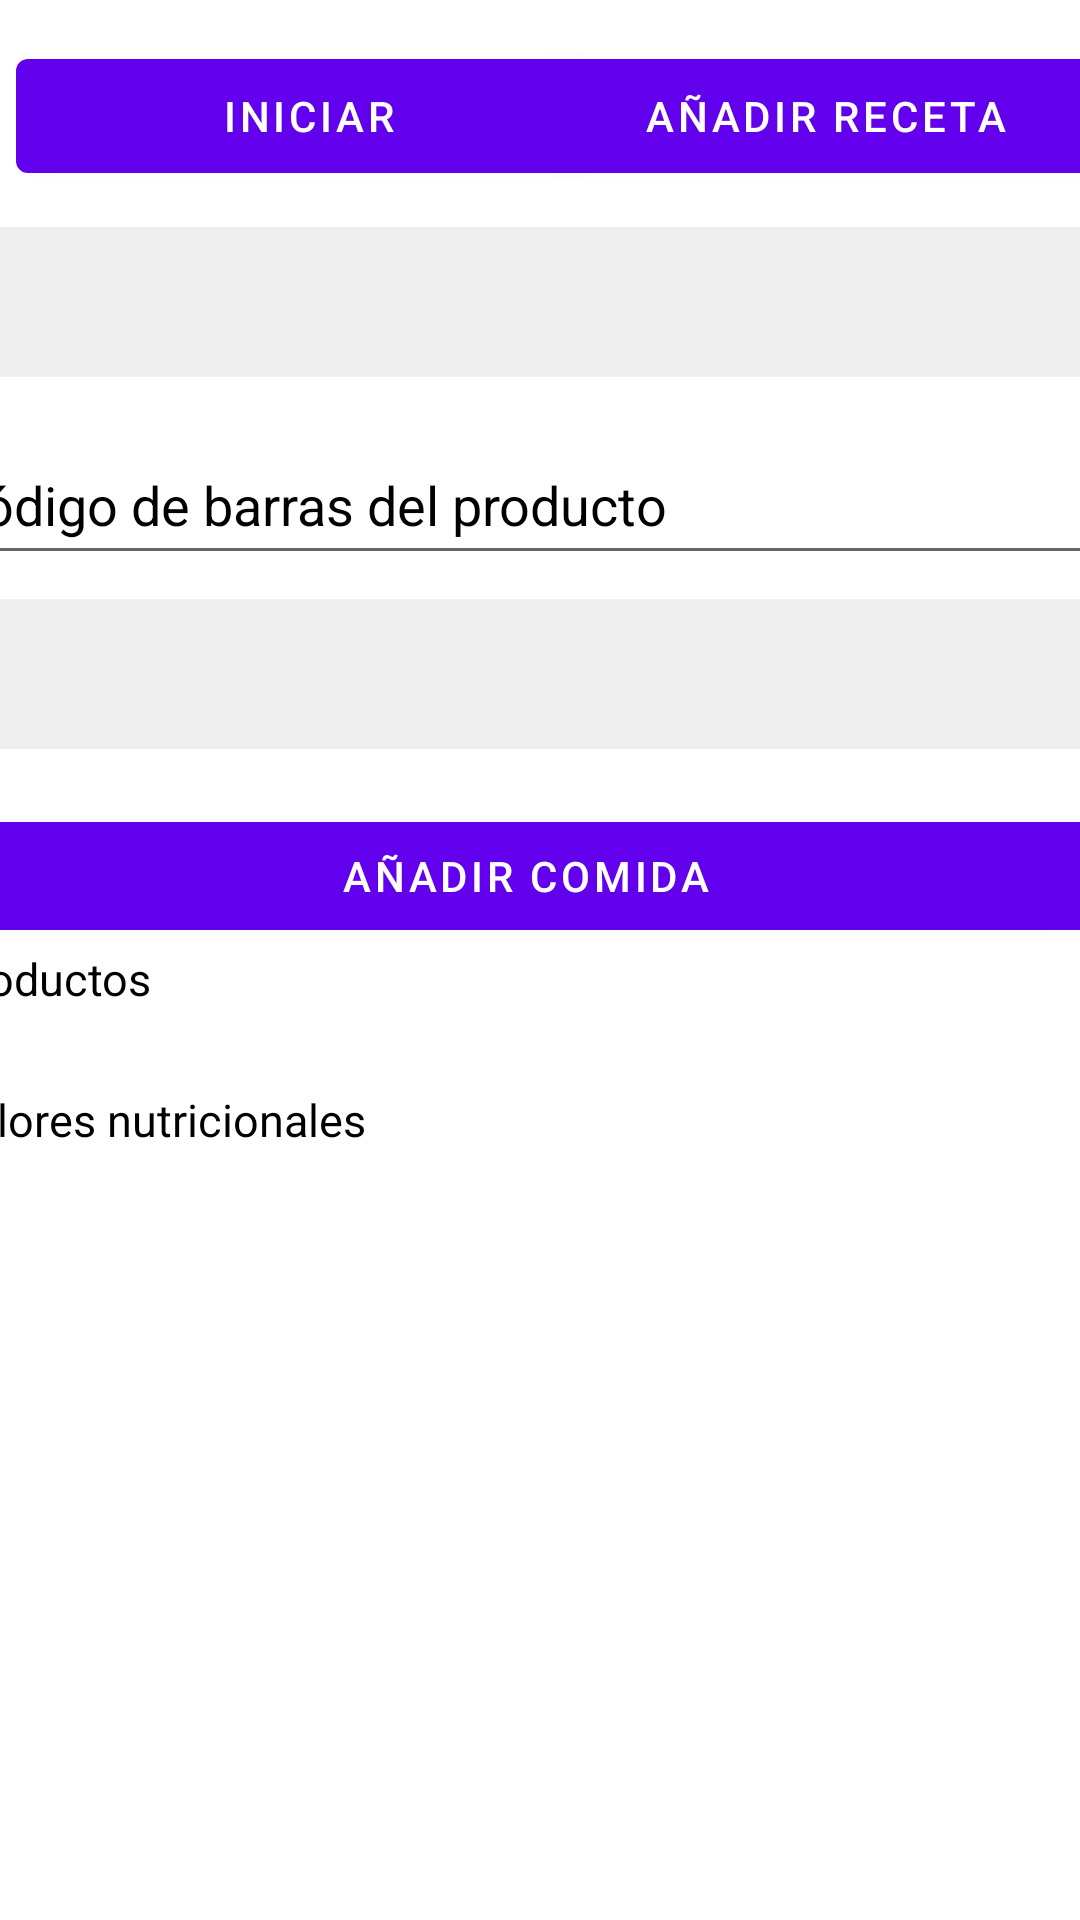

Produce the Android XML layout that renders to this screen, including the resource entries it uses.
<!-- AndroidManifest.xml: application theme Theme.Nutritec -->
<!-- res/layout/fragment_second.xml -->
<?xml version="1.0" encoding="utf-8"?>
<androidx.constraintlayout.widget.ConstraintLayout xmlns:android="http://schemas.android.com/apk/res/android"
    xmlns:app="http://schemas.android.com/apk/res-auto"
    xmlns:tools="http://schemas.android.com/tools"
    android:layout_width="match_parent"
    android:layout_height="match_parent"
    tools:context=".SecondFragment">

    <ScrollView
        android:id="@+id/vista_consumo"
        android:layout_width="392dp"
        android:layout_height="276dp"
        app:layout_constraintEnd_toEndOf="parent"
        app:layout_constraintHorizontal_bias="0.647"
        app:layout_constraintStart_toStartOf="parent"
        app:layout_constraintTop_toBottomOf="@+id/add_comida1">

        <androidx.constraintlayout.widget.ConstraintLayout
            android:layout_width="match_parent"
            android:layout_height="wrap_content">

            <TextView
                android:id="@+id/productos_text_1"
                android:layout_width="397dp"
                android:layout_height="wrap_content"
                app:layout_constraintBottom_toBottomOf="parent"
                app:layout_constraintEnd_toEndOf="parent"
                app:layout_constraintHorizontal_bias="0.0"
                app:layout_constraintStart_toStartOf="parent"
                app:layout_constraintTop_toBottomOf="@+id/textView"
                app:layout_constraintVertical_bias="0.0" />

            <TextView
                android:id="@+id/datos_comida_1"
                android:layout_width="394dp"
                android:layout_height="wrap_content"
                app:layout_constraintBottom_toBottomOf="parent"
                app:layout_constraintEnd_toEndOf="parent"
                app:layout_constraintHorizontal_bias="0.0"
                app:layout_constraintStart_toStartOf="parent"
                app:layout_constraintTop_toBottomOf="@+id/textView2" />

            <TextView
                android:id="@+id/textView"
                android:layout_width="83dp"
                android:layout_height="24dp"
                android:text="@string/Productos"
                android:textColor="@color/black"
                android:textSize="15sp"
                app:layout_constraintEnd_toEndOf="parent"
                app:layout_constraintHorizontal_bias="0.006"
                app:layout_constraintStart_toStartOf="parent"
                app:layout_constraintTop_toTopOf="parent" />

            <TextView
                android:id="@+id/textView2"
                android:layout_width="181dp"
                android:layout_height="21dp"
                android:layout_marginTop="4dp"
                android:text="@string/nut_info"
                android:textColor="@color/black"
                android:textSize="15sp"
                app:layout_constraintEnd_toEndOf="parent"
                app:layout_constraintHorizontal_bias="0.009"
                app:layout_constraintStart_toStartOf="parent"
                app:layout_constraintTop_toBottomOf="@+id/productos_text_1" />


        </androidx.constraintlayout.widget.ConstraintLayout>
    </ScrollView>

    <Button
        android:id="@+id/start_1"
        android:layout_width="195dp"
        android:layout_height="50dp"
        android:text="@string/iniciar"
        app:layout_constraintBottom_toBottomOf="parent"
        app:layout_constraintEnd_toEndOf="parent"
        app:layout_constraintHorizontal_bias="0.033"
        app:layout_constraintStart_toStartOf="parent"
        app:layout_constraintTop_toTopOf="parent"
        app:layout_constraintVertical_bias="0.023" />

    <Spinner
        android:id="@+id/horario_1"
        android:layout_width="400dp"
        android:layout_height="50dp"
        android:layout_marginTop="12dp"
        android:background="@color/gris_claro"
        app:layout_constraintBottom_toTopOf="@+id/vista_consumo"
        app:layout_constraintEnd_toEndOf="parent"
        app:layout_constraintHorizontal_bias="0.545"
        app:layout_constraintStart_toStartOf="parent"
        app:layout_constraintTop_toBottomOf="@+id/start_1"
        app:layout_constraintVertical_bias="0.0"
        tools:ignore="SpeakableTextPresentCheck" />

    <EditText
        android:id="@+id/id_produc_1"
        android:layout_width="400dp"
        android:layout_height="50dp"
        android:layout_marginTop="16dp"
        android:ems="10"
        android:hint="@string/codigo"
        android:importantForAutofill="no"
        android:inputType="number"
        android:textColorHint="@color/black"
        app:layout_constraintEnd_toEndOf="parent"
        app:layout_constraintHorizontal_bias="0.545"
        app:layout_constraintStart_toStartOf="parent"
        app:layout_constraintTop_toBottomOf="@+id/horario_1"
        tools:ignore="SpeakableTextPresentCheck" />

    <Spinner
        android:id="@+id/comidas_1"
        android:layout_width="400dp"
        android:layout_height="50dp"
        android:layout_marginTop="8dp"
        android:background="@color/gris_claro"
        app:layout_constraintEnd_toEndOf="parent"
        app:layout_constraintHorizontal_bias="0.636"
        app:layout_constraintStart_toStartOf="parent"
        app:layout_constraintTop_toBottomOf="@+id/id_produc_1"
        tools:ignore="SpeakableTextPresentCheck" />

    <Button
        android:id="@+id/add_comida1"
        android:layout_width="400dp"
        android:layout_height="wrap_content"
        android:layout_marginTop="268dp"
        android:text="@string/add_food"
        app:layout_constraintEnd_toEndOf="parent"
        app:layout_constraintHorizontal_bias="0.636"
        app:layout_constraintStart_toStartOf="parent"
        app:layout_constraintTop_toTopOf="parent" />

    <Button
        android:id="@+id/bnt_receta"
        android:layout_width="195dp"
        android:layout_height="50dp"
        android:text="@string/add_recipe"
        app:layout_constraintBottom_toBottomOf="parent"
        app:layout_constraintEnd_toEndOf="parent"
        app:layout_constraintHorizontal_bias="0.642"
        app:layout_constraintStart_toEndOf="@+id/start_1"
        app:layout_constraintTop_toTopOf="parent"
        app:layout_constraintVertical_bias="0.023" />
</androidx.constraintlayout.widget.ConstraintLayout>
<!-- resources referenced by this layout -->
<resources>
  <color name="black">#FF000000</color>
  <color name="gris_claro">#EEEEEEEE</color>
  <string name="Productos">Productos</string>
  <string name="add_food">Añadir comida</string>
  <string name="add_recipe">Añadir receta</string>
  <string name="codigo">Código de barras del producto</string>
  <string name="iniciar">Iniciar</string>
  <string name="nut_info">Valores nutricionales</string>
  <style name="Theme.Nutritec" parent="Theme.MaterialComponents.DayNight.DarkActionBar">
          
          <item name="colorPrimary">@color/purple_500</item>
          <item name="colorPrimaryVariant">@color/purple_700</item>
          <item name="colorOnPrimary">@color/white</item>
          
          <item name="colorSecondary">@color/teal_200</item>
          <item name="colorSecondaryVariant">@color/teal_700</item>
          <item name="colorOnSecondary">@color/black</item>
          
          <item name="android:statusBarColor" tools:targetApi="l">?attr/colorPrimaryVariant</item>
          
      </style>
  <color name="purple_500">#FF6200EE</color>
  <color name="purple_700">#FF3700B3</color>
  <color name="white">#FFFFFFFF</color>
  <color name="teal_200">#FF03DAC5</color>
  <color name="teal_700">#FF018786</color>
</resources>
